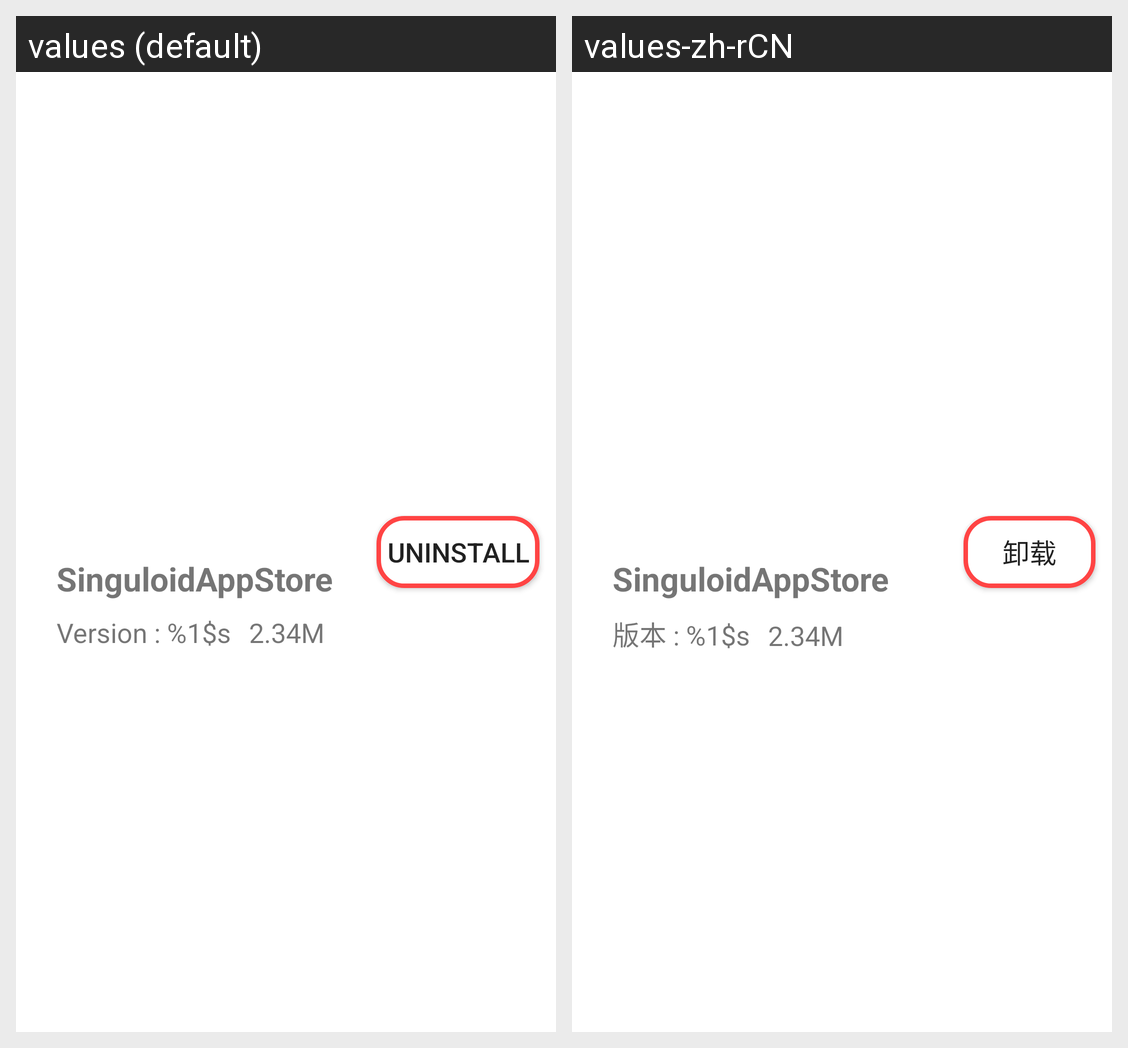

Here is an Android app screen in its default locale and in the app's own translations. Write out the translated-string differences for the strings that appear on this screen.
Android screen res/layout/local_app_item_layout.xml rendered under 2 locales, left to right: values (default), values-zh-rCN. Device: Nexus 5 (rendered at 1080×1920; each locale shown at half size, 540×960, under a caption strip naming it); theme AppTheme.NoActionBar.
Strings drawn on this screen, with the default value and each locale's value (text and hints the layout hard-codes, and strings that could not be matched under every locale, appear in the picture but are not listed):

app_name
  values: SinguloidAppStore
  values-zh-rCN: SinguloidAppStore

app_version_str
  values: Version : %1$s
  values-zh-rCN: 版本 : %1$s

app_manage_uninstall
  values: Uninstall
  values-zh-rCN: 卸载
